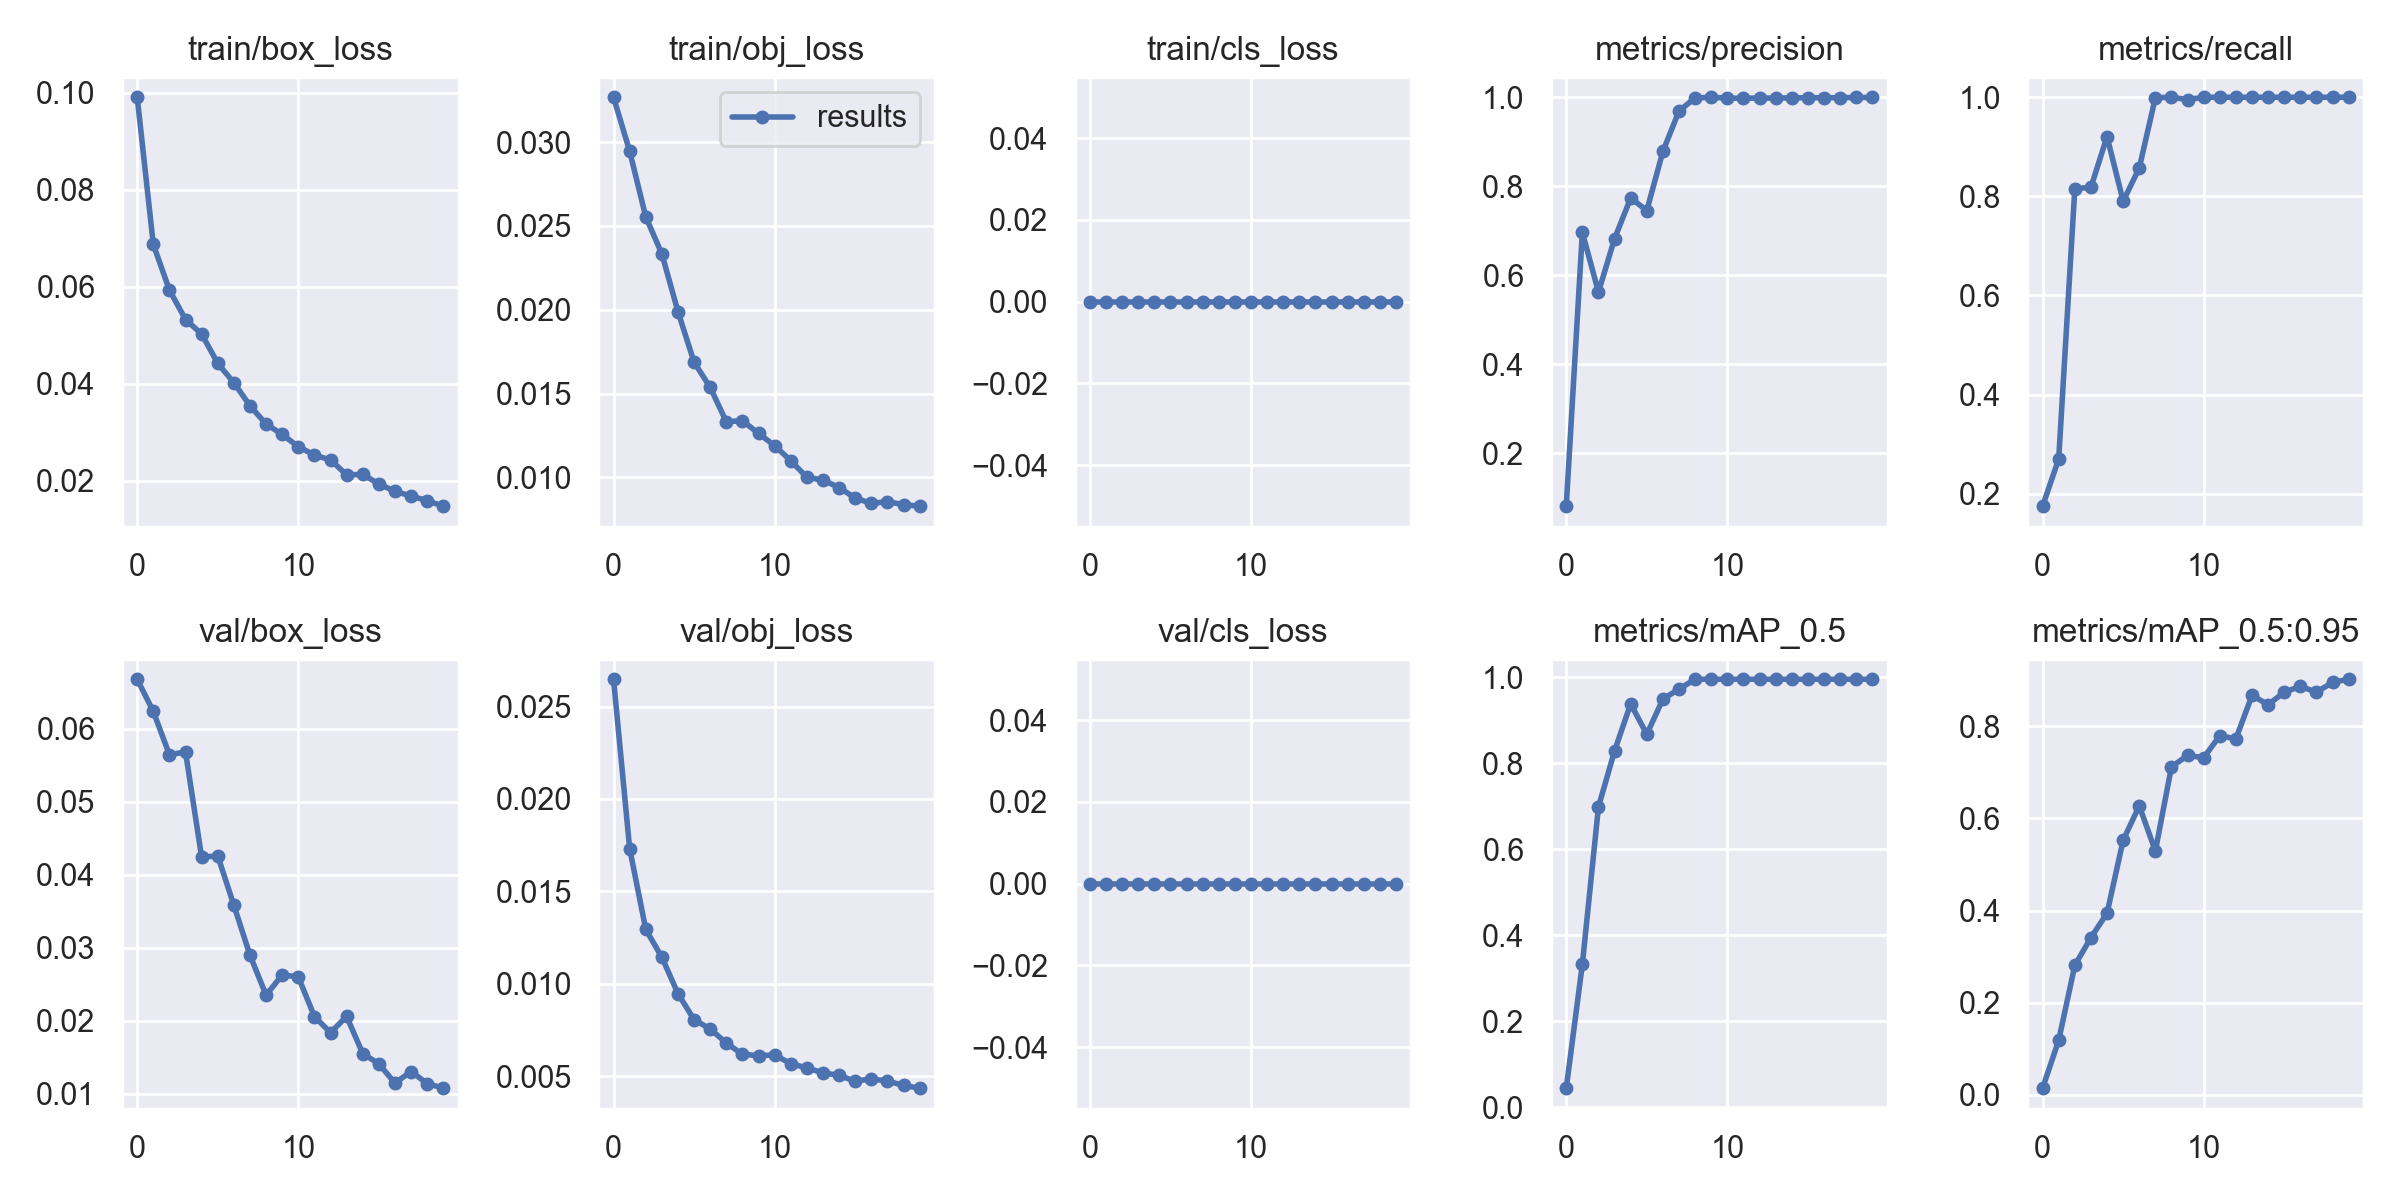

The table this chart was drawn from, first rows:
epoch, train/box_loss, train/obj_loss, train/cls_loss, metrics/precision, metrics/recall, metrics/mAP_0.5, metrics/mAP_0.5:0.95, val/box_loss, val/obj_loss, val/cls_loss, x/lr0, x/lr1, x/lr2
0, 0.09911, 0.03268, 0, 0.08116, 0.1746, 0.04436, 0.0143, 0.06674, 0.02647, 0, 0.0775, 0.0025, 0.0025
1, 0.06875, 0.02947, 0, 0.6962, 0.2698, 0.3326, 0.1183, 0.06234, 0.01732, 0, 0.05385, 0.004848, 0.004848
2, 0.05935, 0.02554, 0, 0.5622, 0.8155, 0.6985, 0.2809, 0.05642, 0.01295, 0, 0.02994, 0.006938, 0.006938
3, 0.05326, 0.02333, 0, 0.6823, 0.8182, 0.8285, 0.3411, 0.05679, 0.01144, 0, 0.008515, 0.008515, 0.008515
4, 0.05027, 0.01989, 0, 0.7737, 0.9206, 0.938, 0.3941, 0.04239, 0.009473, 0, 0.008515, 0.008515, 0.008515
5, 0.04421, 0.01687, 0, 0.7454, 0.7903, 0.867, 0.5525, 0.04258, 0.008068, 0, 0.00802, 0.00802, 0.00802
6, 0.04022, 0.01537, 0, 0.8785, 0.8571, 0.9489, 0.6273, 0.03581, 0.007566, 0, 0.007525, 0.007525, 0.007525
7, 0.03547, 0.01332, 0, 0.9692, 0.9992, 0.9723, 0.5293, 0.02898, 0.006807, 0, 0.00703, 0.00703, 0.00703
8, 0.0317, 0.01338, 0, 0.9984, 1, 0.995, 0.712, 0.0235, 0.006194, 0, 0.006535, 0.006535, 0.006535
9, 0.02955, 0.01262, 0, 1, 0.9953, 0.995, 0.7367, 0.02627, 0.006125, 0, 0.00604, 0.00604, 0.00604
10, 0.02702, 0.01189, 0, 0.9981, 1, 0.995, 0.7319, 0.026, 0.006158, 0, 0.005545, 0.005545, 0.005545
11, 0.0253, 0.01099, 0, 0.9979, 1, 0.995, 0.7794, 0.02058, 0.005693, 0, 0.00505, 0.00505, 0.00505
12, 0.02429, 0.01, 0, 0.9982, 1, 0.995, 0.7728, 0.01837, 0.005456, 0, 0.004555, 0.004555, 0.004555
13, 0.02121, 0.009841, 0, 0.9982, 1, 0.995, 0.8671, 0.02059, 0.005202, 0, 0.00406, 0.00406, 0.00406
14, 0.0213, 0.009388, 0, 0.9986, 1, 0.995, 0.8468, 0.01551, 0.005052, 0, 0.003565, 0.003565, 0.003565
15, 0.01933, 0.008771, 0, 0.9989, 1, 0.995, 0.8741, 0.0141, 0.004748, 0, 0.00307, 0.00307, 0.00307
16, 0.01779, 0.008442, 0, 0.9991, 1, 0.995, 0.8865, 0.01147, 0.004864, 0, 0.002575, 0.002575, 0.002575
17, 0.01685, 0.008557, 0, 0.999, 1, 0.995, 0.8742, 0.01305, 0.004752, 0, 0.00208, 0.00208, 0.00208
18, 0.01587, 0.008366, 0, 0.9996, 1, 0.995, 0.8954, 0.01141, 0.004514, 0, 0.001585, 0.001585, 0.001585
19, 0.01475, 0.008281, 0, 0.9995, 1, 0.995, 0.9021, 0.01077, 0.004365, 0, 0.00109, 0.00109, 0.00109
